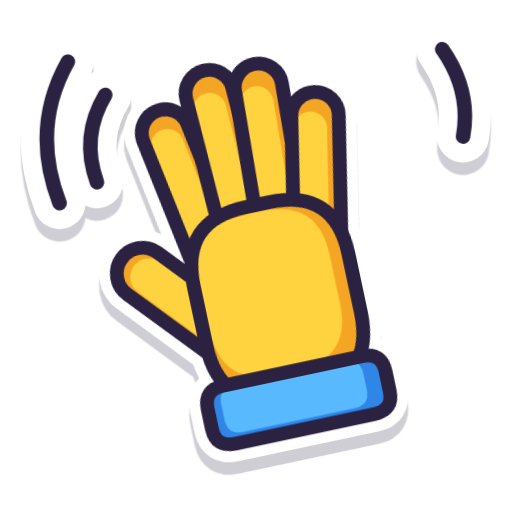
t = 0.00 s
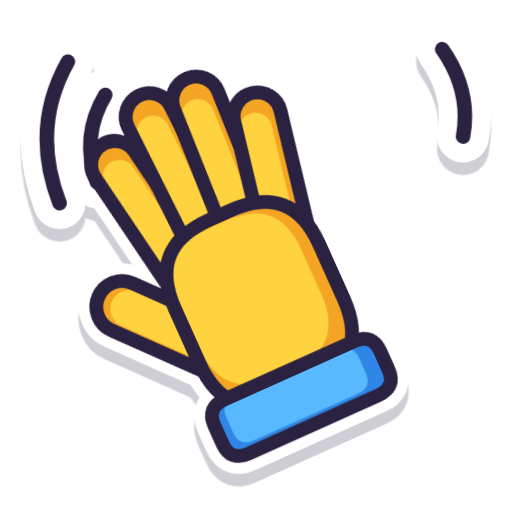
t = 0.21 s
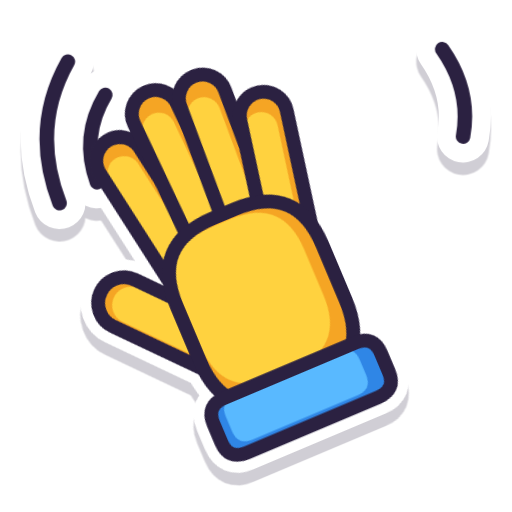
t = 0.41 s
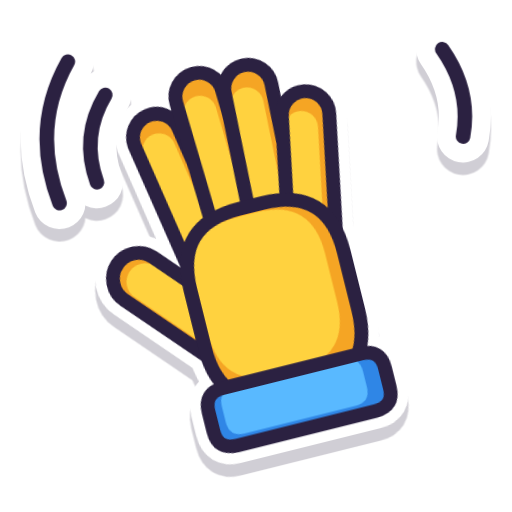
t = 0.55 s
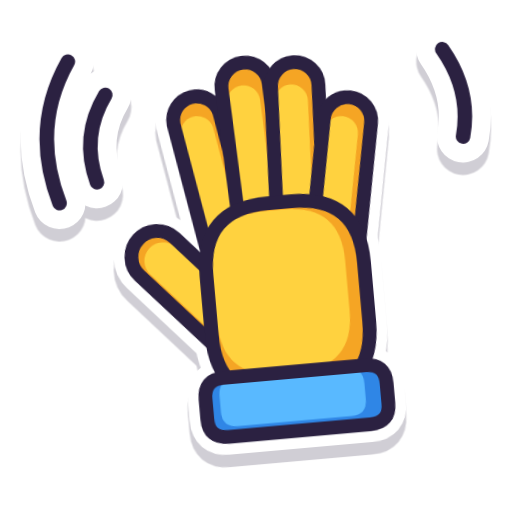
t = 0.69 s
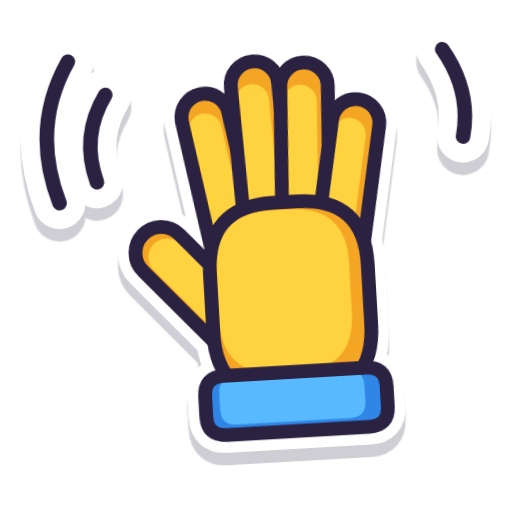
t = 0.89 s

The animated SVG that drew these frames (rendered in a browser with its animation timeline set to each time). Animation: 1 CSS @keyframes rule; one cycle of 1.10 s, repeats indefinitely.

<svg xmlns="http://www.w3.org/2000/svg" xmlns:xlink="http://www.w3.org/1999/xlink" viewBox="0 0 256 256" width="256" height="256"><style>@media (prefers-reduced-motion:no-preference){.w{animation:w 1.1s ease-in-out infinite;transform-origin:136px 232px}@keyframes w{0%,100%{transform:rotate(0)}25%{transform:rotate(-14deg)}75%{transform:rotate(10deg)}}}#still:target *{animation:none}</style><defs><g id="o0"><path d="M48 92Q36 112 44 134" stroke-width="25" fill="none"/><path d="M30 76Q12 108 26 144" stroke-width="25" fill="none"/><path d="M210 70Q224 90 220 112" stroke-width="25" fill="none"/></g><g id="o1"><g transform="translate(140 234) rotate(-12) scale(.95)"><path d="M-15.2 -80L-26.2 -144A12 12 0 0 0 -49.8 -140L-38.8 -76A12 12 0 0 0 -15.2 -80Z" stroke-width="18"/><path d="M3 -84.5L0 -156.5A12 12 0 0 0 -24 -155.5L-21 -83.5A12 12 0 0 0 3 -84.5Z" stroke-width="18"/><path d="M22 -83.5L25 -153.5A12 12 0 0 0 1 -154.5L-2 -84.5A12 12 0 0 0 22 -83.5Z" stroke-width="18"/><path d="M38.8 -73.8L49.8 -131.8A12 12 0 0 0 26.2 -136.2L15.2 -78.2A12 12 0 0 0 38.8 -73.8Z" stroke-width="18"/><path d="M-20.3 -44.7L-54.3 -82.7A13 13 0 0 0 -73.7 -65.3L-39.7 -27.3A13 13 0 0 0 -20.3 -44.7Z" stroke-width="18"/><path d="M-6 -96H6Q40 -96 40 -62V-32Q40 2 6 2H-6Q-40 2 -40 -32V-62Q-40 -96 -6 -96Z" stroke-width="18"/><path d="M-36 -10H36Q46 -10 46 0V10Q46 20 36 20H-36Q-46 20 -46 10V0Q-46 -10 -36 -10Z" stroke-width="18"/></g></g></defs><g id="still" stroke-linecap="round" stroke-linejoin="round" transform="translate(2.72 -48.22) scale(1.04)"><g fill="#2b2141" stroke="#2b2141" opacity=".22" transform="translate(0 6)"><use xlink:href="#o0"/><g class="w"><use xlink:href="#o1"/></g></g><g fill="#fff" stroke="#fff"><use xlink:href="#o0"/><g class="w"><use xlink:href="#o1"/></g></g><path d="M48 92Q36 112 44 134" fill="none" stroke="#2b2141" stroke-width="7"/><path d="M30 76Q12 108 26 144" fill="none" stroke="#2b2141" stroke-width="7"/><path d="M210 70Q224 90 220 112" fill="none" stroke="#2b2141" stroke-width="7"/><g class="w"><g transform="translate(140 234) rotate(-12) scale(.95)"><path d="M-15.2 -80L-26.2 -144A12 12 0 0 0 -49.8 -140L-38.8 -76A12 12 0 0 0 -15.2 -80Z" fill="#f5a524"/><path d="M-15.2 -80L-26.2 -144A12 12 0 0 0 -49.8 -140L-38.8 -76A12 12 0 0 0 -15.2 -80Z" fill="#ffd23f" transform="translate(-11.7 -36) scale(0.7)"/><path d="M-15.2 -80L-26.2 -144A12 12 0 0 0 -49.8 -140L-38.8 -76A12 12 0 0 0 -15.2 -80Z" fill="none" stroke="#2b2141" stroke-width="7"/><path d="M3 -84.5L0 -156.5A12 12 0 0 0 -24 -155.5L-21 -83.5A12 12 0 0 0 3 -84.5Z" fill="#f5a524"/><path d="M3 -84.5L0 -156.5A12 12 0 0 0 -24 -155.5L-21 -83.5A12 12 0 0 0 3 -84.5Z" fill="#ffd23f" transform="translate(-5.1 -39) scale(0.7)"/><path d="M3 -84.5L0 -156.5A12 12 0 0 0 -24 -155.5L-21 -83.5A12 12 0 0 0 3 -84.5Z" fill="none" stroke="#2b2141" stroke-width="7"/><path d="M22 -83.5L25 -153.5A12 12 0 0 0 1 -154.5L-2 -84.5A12 12 0 0 0 22 -83.5Z" fill="#f5a524"/><path d="M22 -83.5L25 -153.5A12 12 0 0 0 1 -154.5L-2 -84.5A12 12 0 0 0 22 -83.5Z" fill="#ffd23f" transform="translate(1.5 -38.7) scale(0.7)"/><path d="M22 -83.5L25 -153.5A12 12 0 0 0 1 -154.5L-2 -84.5A12 12 0 0 0 22 -83.5Z" fill="none" stroke="#2b2141" stroke-width="7"/><path d="M38.8 -73.8L49.8 -131.8A12 12 0 0 0 26.2 -136.2L15.2 -78.2A12 12 0 0 0 38.8 -73.8Z" fill="#f5a524"/><path d="M38.8 -73.8L49.8 -131.8A12 12 0 0 0 26.2 -136.2L15.2 -78.2A12 12 0 0 0 38.8 -73.8Z" fill="#ffd23f" transform="translate(7.8 -34.5) scale(0.7)"/><path d="M38.8 -73.8L49.8 -131.8A12 12 0 0 0 26.2 -136.2L15.2 -78.2A12 12 0 0 0 38.8 -73.8Z" fill="none" stroke="#2b2141" stroke-width="7"/><path d="M-20.3 -44.7L-54.3 -82.7A13 13 0 0 0 -73.7 -65.3L-39.7 -27.3A13 13 0 0 0 -20.3 -44.7Z" fill="#f5a524"/><path d="M-20.3 -44.7L-54.3 -82.7A13 13 0 0 0 -73.7 -65.3L-39.7 -27.3A13 13 0 0 0 -20.3 -44.7Z" fill="#ffd23f" transform="translate(-15.2 -18.4) scale(0.72)"/><path d="M-20.3 -44.7L-54.3 -82.7A13 13 0 0 0 -73.7 -65.3L-39.7 -27.3A13 13 0 0 0 -20.3 -44.7Z" fill="none" stroke="#2b2141" stroke-width="7"/><path d="M-6 -96H6Q40 -96 40 -62V-32Q40 2 6 2H-6Q-40 2 -40 -32V-62Q-40 -96 -6 -96Z" fill="#f5a524"/><path d="M-6 -96H6Q40 -96 40 -62V-32Q40 2 6 2H-6Q-40 2 -40 -32V-62Q-40 -96 -6 -96Z" fill="#ffd23f" transform="translate(-3 -11.5) scale(0.84)"/><path d="M-6 -96H6Q40 -96 40 -62V-32Q40 2 6 2H-6Q-40 2 -40 -32V-62Q-40 -96 -6 -96Z" fill="none" stroke="#2b2141" stroke-width="7"/><path d="M-36 -10H36Q46 -10 46 0V10Q46 20 36 20H-36Q-46 20 -46 10V0Q-46 -10 -36 -10Z" fill="#2f86e6"/><path d="M-36 -10H36Q46 -10 46 0V10Q46 20 36 20H-36Q-46 20 -46 10V0Q-46 -10 -36 -10Z" fill="#59b9ff" transform="translate(-2 -1) scale(0.8)"/><path d="M-36 -10H36Q46 -10 46 0V10Q46 20 36 20H-36Q-46 20 -46 10V0Q-46 -10 -36 -10Z" fill="none" stroke="#2b2141" stroke-width="7"/></g></g></g></svg>
